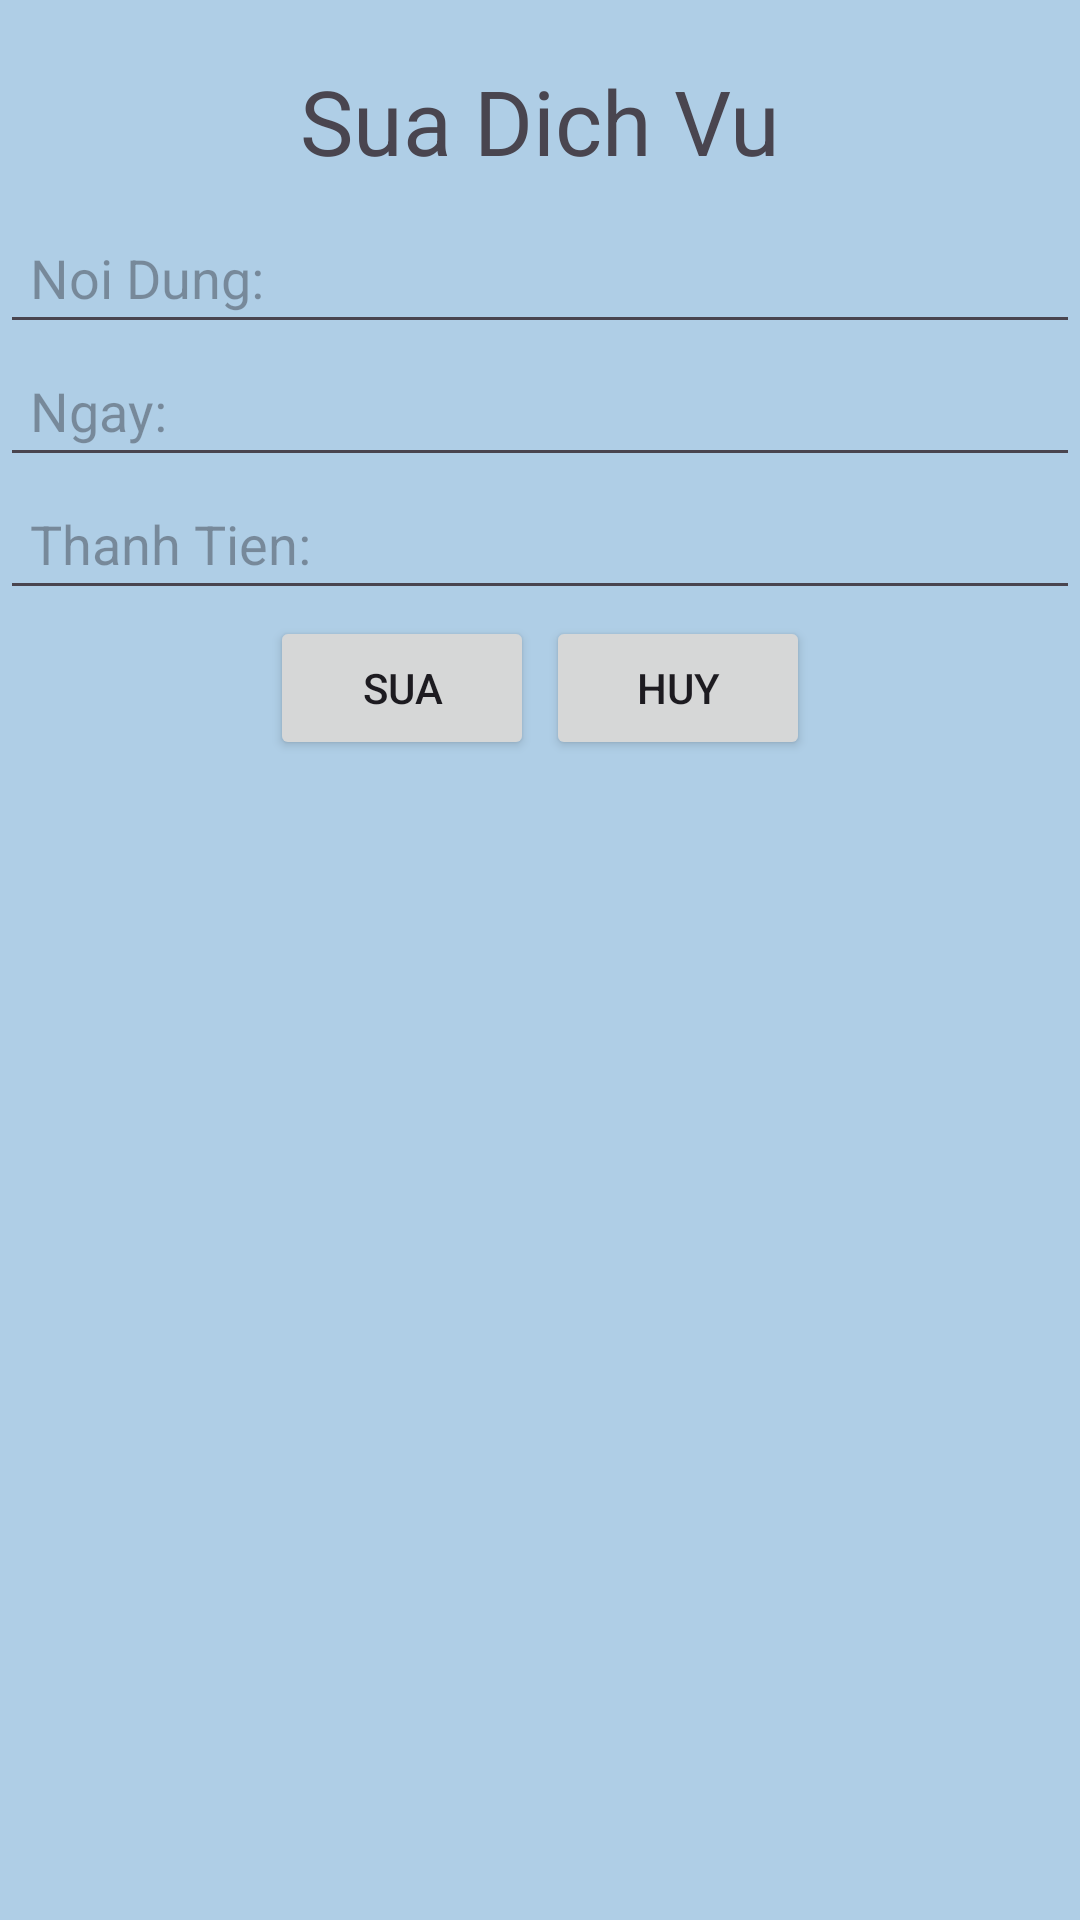

Reconstruct the res/layout file that produces this screen, plus the resources it refers to.
<!-- AndroidManifest.xml: application theme Theme.OntapAndroid2_4 -->
<!-- res/layout/dialog_sua.xml -->
<?xml version="1.0" encoding="utf-8"?>
<LinearLayout xmlns:android="http://schemas.android.com/apk/res/android"
    android:orientation="vertical"
    android:layout_width="match_parent"
    android:background="#AFCEE6"
    android:layout_height="wrap_content">

    <TextView
        android:layout_width="wrap_content"
        android:layout_height="wrap_content"
        android:text="Sua Dich Vu"
        android:layout_gravity="center_horizontal"
        android:textSize="30sp"
        android:layout_marginTop="20dp"/>

    <EditText
        android:layout_marginTop="10dp"
        android:layout_width="match_parent"
        android:layout_height="wrap_content"
        android:id="@+id/edt_noiDung"
        android:hint="Noi Dung: "
        android:padding="10dp"/>

    <EditText
        android:layout_width="match_parent"
        android:layout_height="wrap_content"
        android:hint="Ngay: "
        android:id="@+id/edt_Ngay"
        android:padding="10dp"/>

    <EditText
        android:layout_width="match_parent"
        android:layout_height="wrap_content"
        android:hint="Thanh Tien: "
        android:id="@+id/edt_thanhTien"
        android:padding="10dp"/>

    <LinearLayout
        android:layout_width="match_parent"
        android:layout_height="wrap_content"
        android:gravity="center"
        android:orientation="horizontal">
        <Button
            android:layout_width="wrap_content"
            android:layout_height="wrap_content"
            android:text="Sua"
            android:layout_margin="2dp"
            android:id="@+id/btn_SuaDV"/>
        <Button
            android:layout_width="wrap_content"
            android:layout_height="wrap_content"
            android:text="Huy"
            android:layout_margin="2dp"
            android:id="@+id/btn_HuySua"/>
    </LinearLayout>


</LinearLayout>
<!-- resources referenced by this layout -->
<resources>
  <style name="Theme.OntapAndroid2_4" parent="Base.Theme.OntapAndroid2_4" />
  <style name="Base.Theme.OntapAndroid2_4" parent="Theme.Material3.DayNight.NoActionBar">
          
          
      </style>
</resources>
